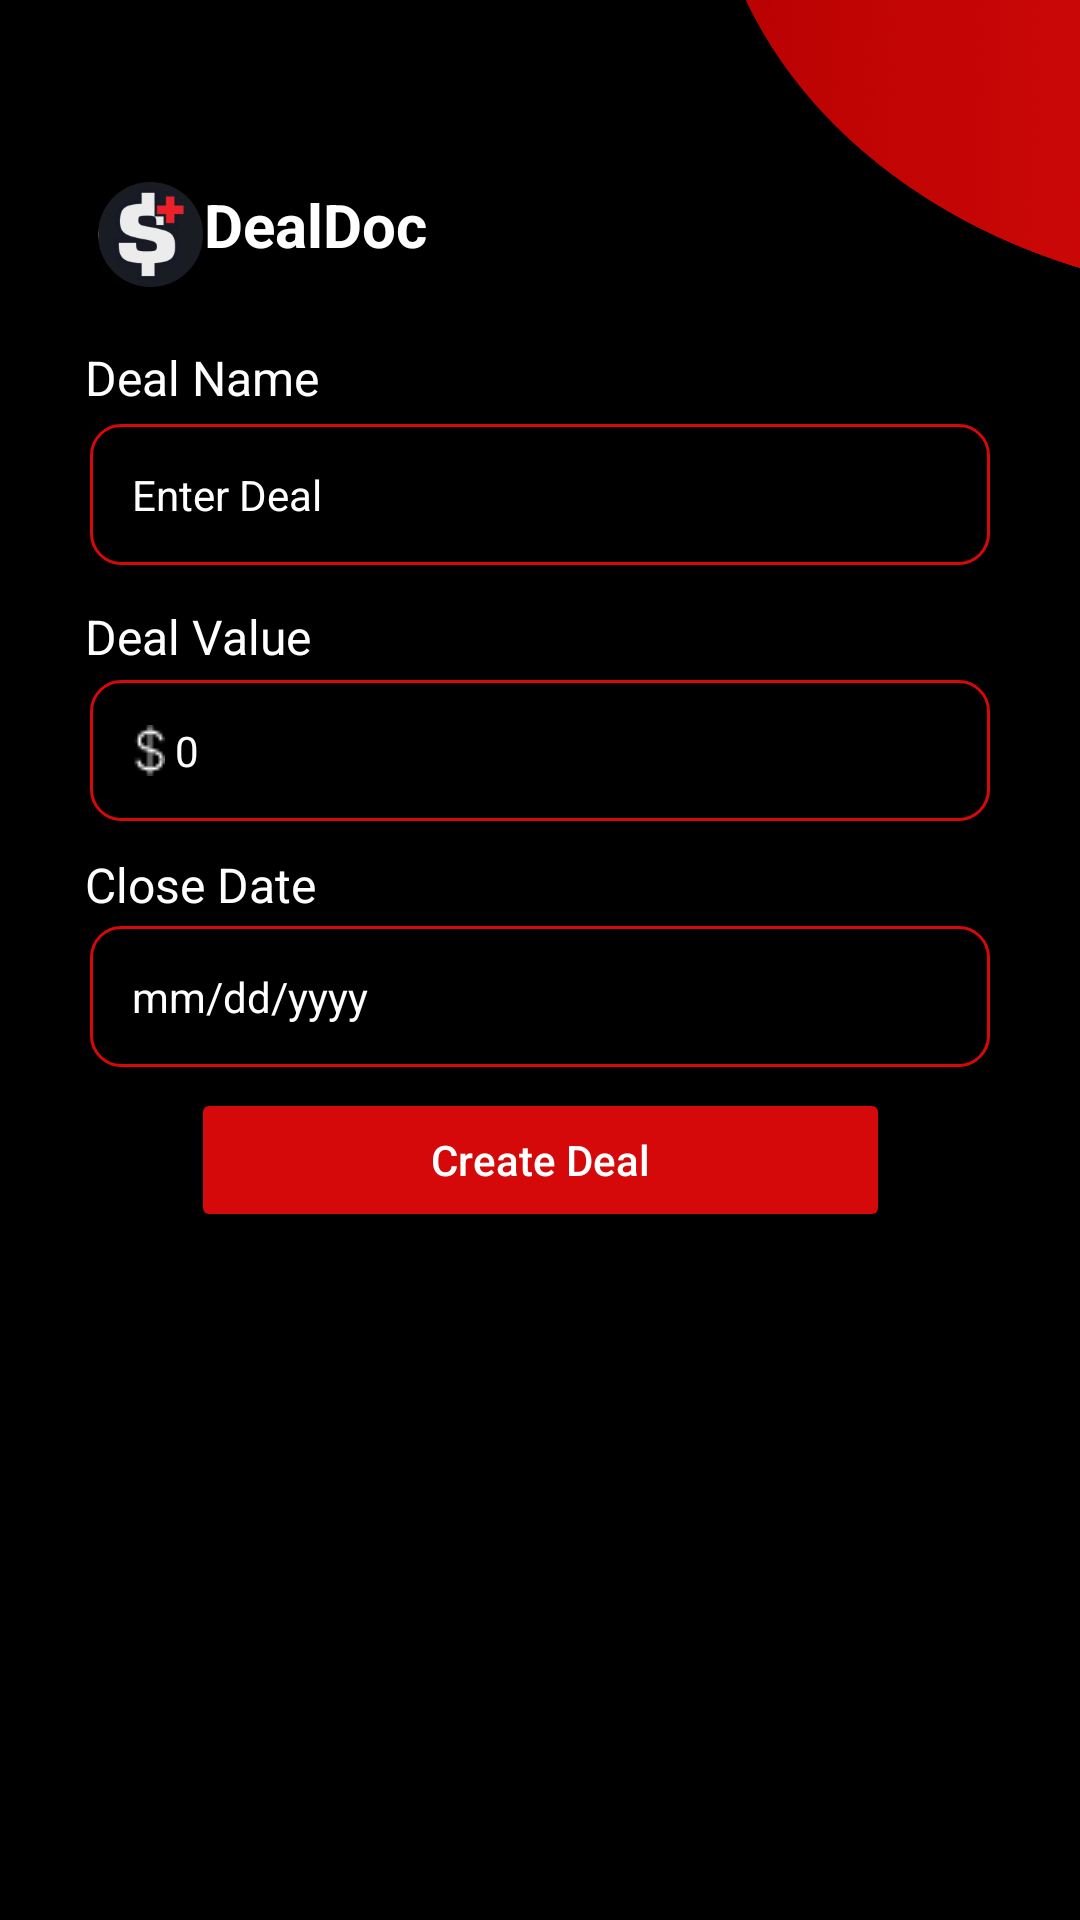

Here is an Android app screen rendered from its layout file. Give the layout XML and the strings, colors and styles it references.
<!-- AndroidManifest.xml: application theme Theme.DealDoc -->
<!-- res/layout/fragment_create_deal.xml -->
<?xml version="1.0" encoding="utf-8"?>
<FrameLayout xmlns:android="http://schemas.android.com/apk/res/android"
    xmlns:app="http://schemas.android.com/apk/res-auto"
    xmlns:tools="http://schemas.android.com/tools"
    android:layout_width="match_parent"
    android:layout_height="match_parent"
    android:background="@drawable/home_bg"
    tools:context="com.example.dealdoc.fragments.fragmentCreateDeal">

    <androidx.constraintlayout.widget.ConstraintLayout
        android:layout_width="match_parent"
        android:layout_height="match_parent">

        <ProgressBar
            android:id="@+id/progress_bar_create_deal"
            style="?android:attr/progressBarStyle"
            android:layout_width="200dp"
            android:layout_height="wrap_content"
            android:layout_centerInParent="true"
            android:indeterminate="true"
            android:indeterminateTint="@color/red"
            android:max="100"
            android:progress="0"
            android:visibility="invisible"
            app:layout_constraintBottom_toBottomOf="parent"
            app:layout_constraintEnd_toEndOf="parent"
            app:layout_constraintHorizontal_bias="0.526"
            app:layout_constraintStart_toStartOf="parent"
            app:layout_constraintTop_toTopOf="parent"
            app:layout_constraintVertical_bias="0.3" />

        <ImageView
            android:id="@+id/imageView"
            android:layout_width="35dp"
            android:layout_height="35dp"
            app:layout_constraintBottom_toBottomOf="parent"
            app:layout_constraintEnd_toEndOf="parent"
            app:layout_constraintHorizontal_bias="0.1"
            app:layout_constraintStart_toStartOf="parent"
            app:layout_constraintTop_toTopOf="parent"
            app:layout_constraintVertical_bias="0.10"
            app:srcCompat="@drawable/dollar" />

        <TextView
            android:id="@+id/textView"
            android:layout_width="wrap_content"
            android:layout_height="wrap_content"
            android:text="DealDoc"
            android:textColor="#FFFFFF"
            android:textSize="20sp"
            android:textStyle="bold"
            app:layout_constraintBottom_toBottomOf="parent"
            app:layout_constraintEnd_toEndOf="parent"
            app:layout_constraintHorizontal_bias="0.14"
            app:layout_constraintStart_toStartOf="@id/imageView"
            app:layout_constraintTop_toTopOf="parent"
            app:layout_constraintVertical_bias="0.10" />
        <TextView
            android:id="@+id/DealNameTv"
            android:layout_width="wrap_content"
            android:layout_height="wrap_content"
            android:text="Deal Name"
            android:textColor="#FFFFFF"
            android:textSize="16sp"
            android:inputType="text"
            app:layout_constraintBottom_toBottomOf="parent"
            app:layout_constraintEnd_toEndOf="parent"
            app:layout_constraintHorizontal_bias="0.1"
            app:layout_constraintStart_toStartOf="parent"
            app:layout_constraintTop_toBottomOf="@+id/textView"
            app:layout_constraintVertical_bias="0.05" />

        <EditText
            android:id="@+id/editDealName"
            android:layout_width="match_parent"
            android:layout_height="wrap_content"
            android:layout_marginHorizontal="30dp"
            android:padding="14dp"
            android:inputType="textWebEmailAddress"
            android:hint="Enter Deal"
            android:textColorHint="@color/white"
            android:textColor="@color/white"
            android:textSize="14sp"
            app:layout_constraintBottom_toBottomOf="parent"
            app:layout_constraintEnd_toEndOf="parent"
            app:layout_constraintHorizontal_bias="0.4"
            app:layout_constraintStart_toStartOf="parent"
            app:layout_constraintTop_toBottomOf="@+id/DealNameTv"
            android:background="@drawable/edit_text_style"
            app:layout_constraintVertical_bias="0.01" />
        <TextView
            android:id="@+id/DealValueTv"
            android:layout_width="wrap_content"
            android:layout_height="wrap_content"
            android:text="Deal Value"
            android:textColor="#FFFFFF"
            android:textSize="16sp"
            app:layout_constraintBottom_toBottomOf="parent"
            app:layout_constraintEnd_toEndOf="parent"
            app:layout_constraintHorizontal_bias="0.1"
            app:layout_constraintStart_toStartOf="parent"
            app:layout_constraintTop_toBottomOf="@+id/editDealName"
            app:layout_constraintVertical_bias="0.03" />

        <EditText
            android:id="@+id/editTextDealValue"
            android:layout_width="match_parent"
            android:layout_height="wrap_content"
            android:layout_marginHorizontal="30dp"
            android:padding="14dp"
            android:hint=" 0"
            android:maxLength="11"
            android:textColorHint="@color/white"
            android:inputType="number"
            android:drawableLeft="@drawable/dollarvector"
            android:drawableTint="@color/white"
            android:textSize="14sp"
            android:textColor="@color/white"
            app:layout_constraintBottom_toBottomOf="parent"
            app:layout_constraintEnd_toEndOf="parent"
            app:layout_constraintHorizontal_bias="0.4"
            app:layout_constraintStart_toStartOf="parent"
            app:layout_constraintTop_toBottomOf="@+id/DealValueTv"
            android:background="@drawable/edit_text_style"
            app:layout_constraintVertical_bias="0.01" />

        <TextView
            android:id="@+id/DealCloseValueTv"
            android:layout_width="wrap_content"
            android:layout_height="wrap_content"
            android:text="Close Date"
            android:textColor="#FFFFFF"
            android:textSize="16sp"
            app:layout_constraintBottom_toBottomOf="parent"
            app:layout_constraintEnd_toEndOf="parent"
            app:layout_constraintHorizontal_bias="0.1"
            app:layout_constraintStart_toStartOf="parent"
            app:layout_constraintTop_toBottomOf="@+id/editTextDealValue"
            app:layout_constraintVertical_bias="0.03" />

        <TextView
            android:id="@+id/editTextDealCloseValue"
            android:layout_width="match_parent"
            android:layout_height="wrap_content"
            android:layout_marginHorizontal="30dp"
            android:padding="14dp"
            android:hint="mm/dd/yyyy"
            android:textColorHint="@color/white"
            android:textSize="14sp"
            android:textColor="@color/white"
            app:layout_constraintBottom_toBottomOf="parent"
            app:layout_constraintEnd_toEndOf="parent"
            app:layout_constraintHorizontal_bias="0.4"
            app:layout_constraintStart_toStartOf="parent"
            app:layout_constraintTop_toBottomOf="@+id/DealCloseValueTv"
            android:background="@drawable/edit_text_style"
            app:layout_constraintVertical_bias="0.01" />

        <Button
            android:id="@+id/CreateDealbtn"
            android:layout_width="wrap_content"
            android:layout_height="wrap_content"
            android:backgroundTint="@color/red"
            android:paddingHorizontal="80dp"
            android:paddingVertical="12dp"
            android:text="Create Deal"
            android:textAllCaps="false"
            android:textColor="@color/white"
            app:cornerRadius="10dp"
            app:layout_constraintBottom_toBottomOf="parent"
            app:layout_constraintEnd_toEndOf="parent"
            app:layout_constraintStart_toStartOf="parent"
            app:layout_constraintTop_toBottomOf="@+id/editTextDealCloseValue"
            app:layout_constraintVertical_bias="0.03" />
    </androidx.constraintlayout.widget.ConstraintLayout>
</FrameLayout>
<!-- resources referenced by this layout -->
<resources>
  <color name="red">#D6090A</color>
  <color name="white">#FFFFFFFF</color>
  <!-- drawable dollar: png bitmap (drawable, 12952 bytes) -->
  <!-- drawable dollarvector: png bitmap (drawable, 344 bytes) -->
  <!-- drawable edit_text_style (drawable) -->
  <?xml version="1.0" encoding="utf-8"?>
  <shape xmlns:android="http://schemas.android.com/apk/res/android"
      android:shape="rectangle" >
      <corners
          android:bottomRightRadius="10dp"
          android:bottomLeftRadius="10dp"
          android:topLeftRadius="10dp"
          android:topRightRadius="10dp" />
      <stroke android:width="1dip" android:color="@color/red" />
  </shape>
  <!-- drawable home_bg: png bitmap (drawable, 161668 bytes) -->
  <style name="Theme.DealDoc" parent="Theme.MaterialComponents.DayNight.DarkActionBar">
          
          <item name="colorPrimary">@color/purple_500</item>
          <item name="colorPrimaryVariant">@color/purple_700</item>
          <item name="colorOnPrimary">@color/white</item>
          
          <item name="colorSecondary">@color/teal_200</item>
          <item name="colorSecondaryVariant">@color/teal_700</item>
          <item name="colorOnSecondary">@color/black</item>
          
          <item name="android:statusBarColor">?attr/colorPrimaryVariant</item>
          
          <item name="android:windowFullscreen">true</item>
          <item name="windowNoTitle">true</item>
      </style>
  <color name="purple_500">#FF6200EE</color>
  <color name="purple_700">#FF3700B3</color>
  <color name="teal_200">#FF03DAC5</color>
  <color name="teal_700">#FF018786</color>
  <color name="black">#FF000000</color>
</resources>
